Image classification data set "Cana_de_azucar" (ErikaGM19/trabajo_de_grado on GitHub). Class labels (10): carbon smut, hoja amarilla, mancha anillo, mancha parda, mosaic, muermo rojo, roya, sanas, secas, tizon bacteriano.

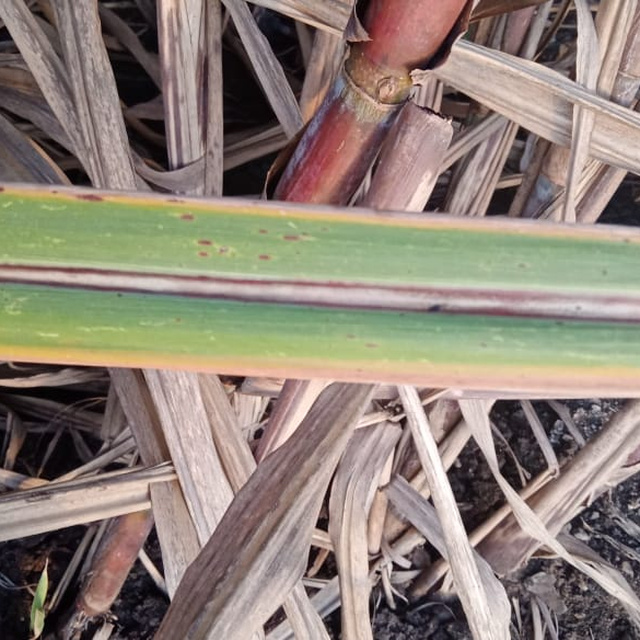
Label: muermo rojo

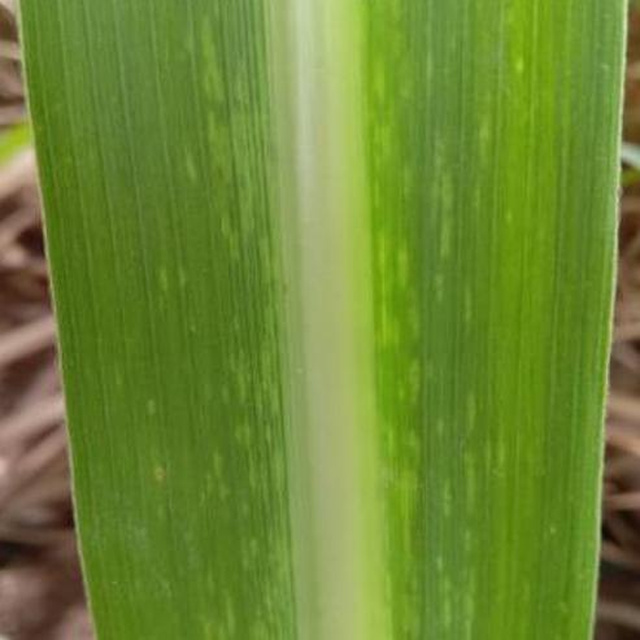
Label: mosaic

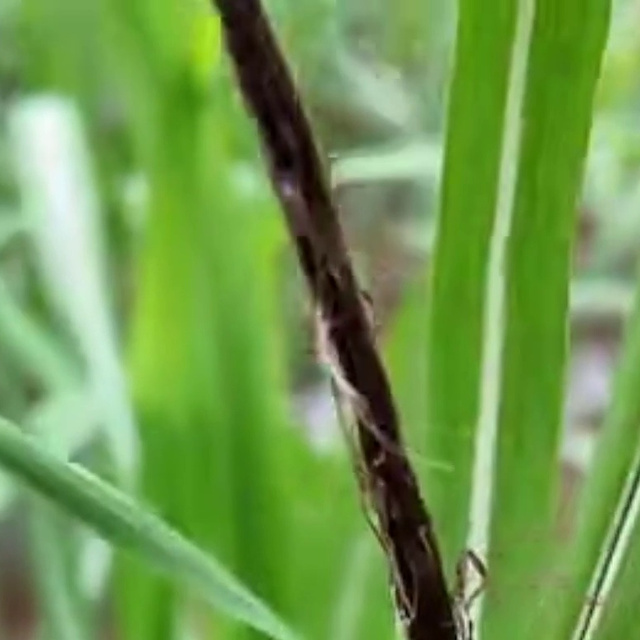
Label: carbon smut

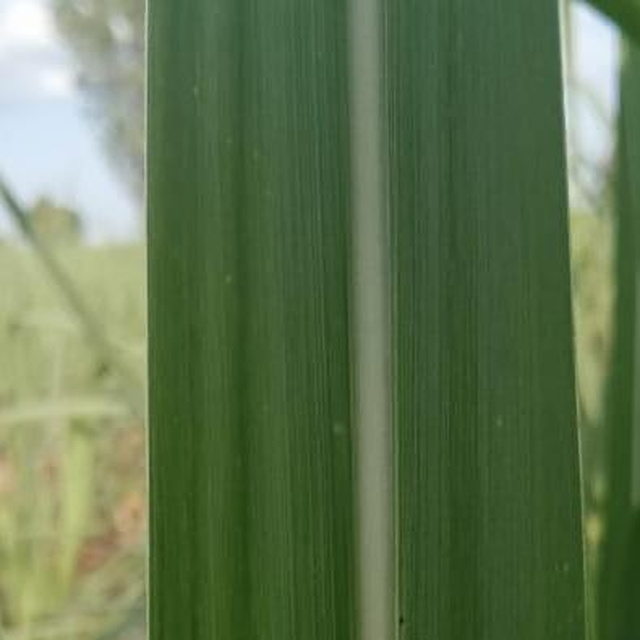
Label: sanas

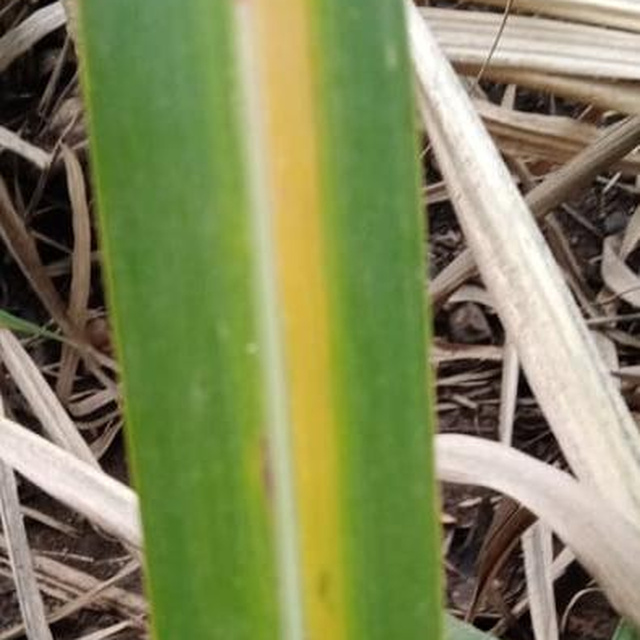
Label: hoja amarilla

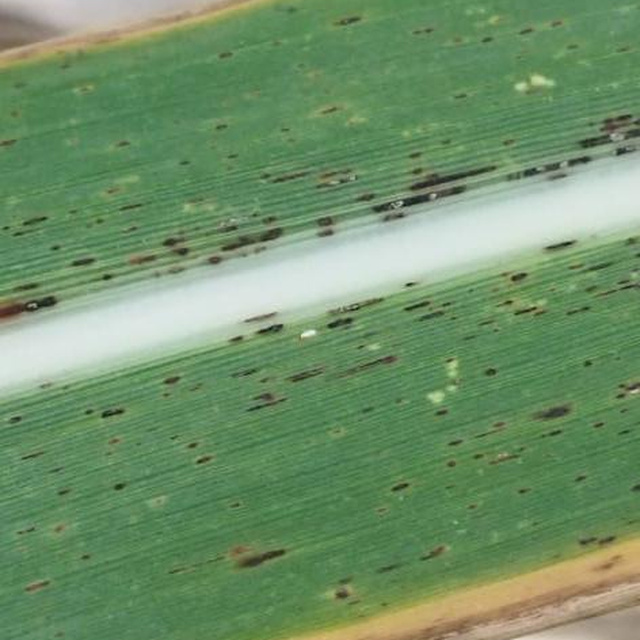
Label: roya
